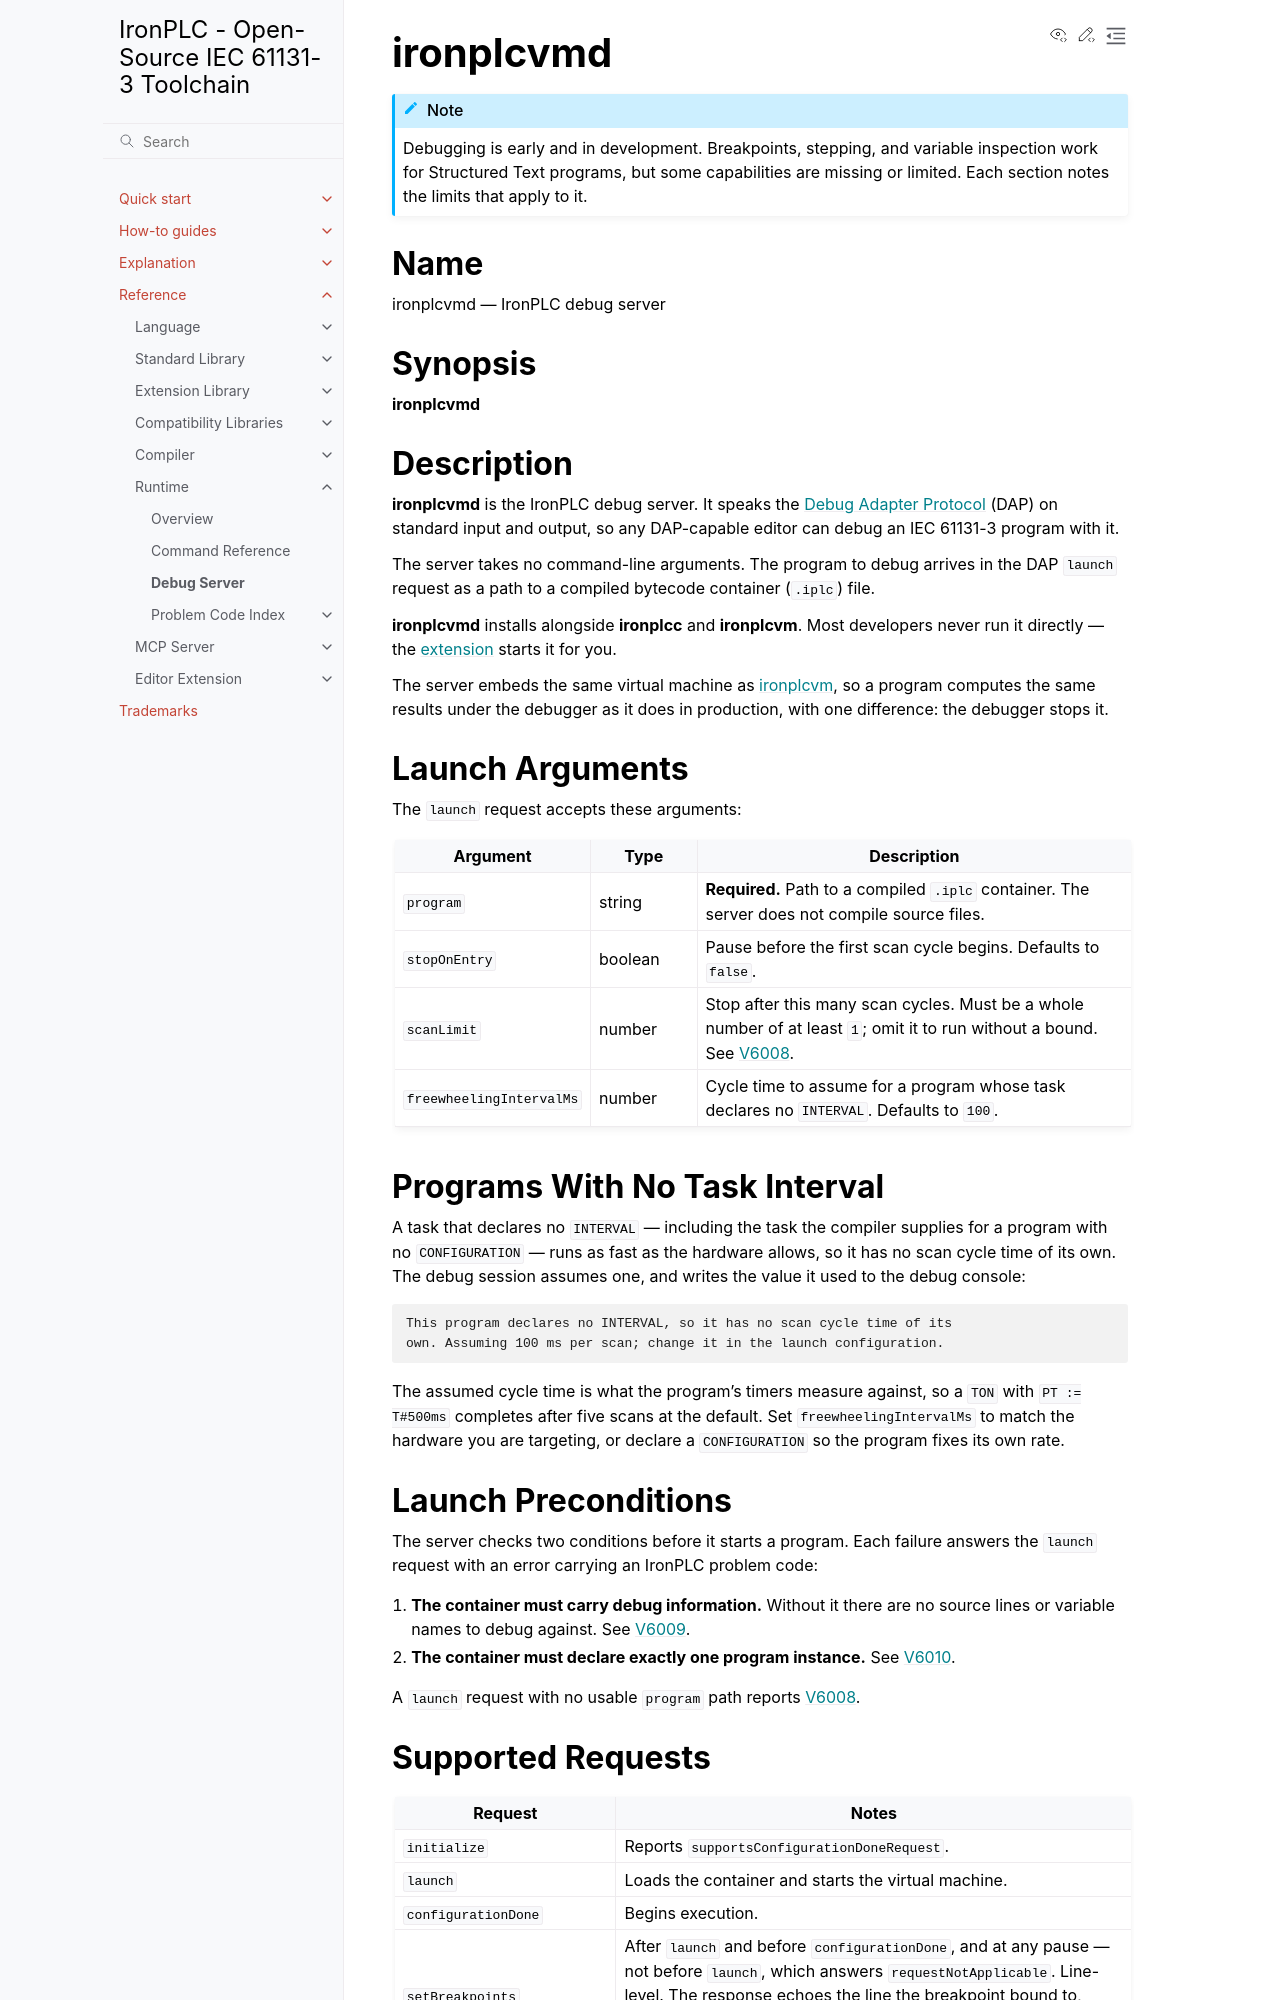

repository: ironplc/ironplc · page: reference/runtime/ironplcvmd.html · generator: sphinx

===========
ironplcvmd
===========

.. include:: /includes/debugging-in-development.rst

Name
====

ironplcvmd --- IronPLC debug server

Synopsis
========

| :program:`ironplcvmd`

Description
===========

:program:`ironplcvmd` is the IronPLC debug server. It speaks the
`Debug Adapter Protocol <https://microsoft.github.io/debug-adapter-protocol/>`_
(DAP) on standard input and output, so any DAP-capable editor can debug an
IEC 61131-3 program with it.

The server takes no command-line arguments. The program to debug arrives in
the DAP ``launch`` request as a path to a compiled bytecode container
(``.iplc``) file.

:program:`ironplcvmd` installs alongside :program:`ironplcc` and
:program:`ironplcvm`. Most developers never run it directly --- the
:doc:`extension </reference/editor/debugging>` starts it for you.

The server embeds the same virtual machine as
:doc:`ironplcvm <ironplcvm>`, so a program computes the same results under the
debugger as it does in production, with one difference: the debugger stops
it.

Launch Arguments
================

The ``launch`` request accepts these arguments:

.. list-table::
   :header-rows: 1
   :widths: 20 15 65

   * - Argument
     - Type
     - Description
   * - ``program``
     - string
     - **Required.** Path to a compiled ``.iplc`` container. The server does
       not compile source files.
   * - ``stopOnEntry``
     - boolean
     - Pause before the first scan cycle begins. Defaults to ``false``.
   * - ``scanLimit``
     - number
     - Stop after this many scan cycles. Must be a whole number of at least
       ``1``; omit it to run without a bound. See :doc:`problems/V6008`.
   * - ``freewheelingIntervalMs``
     - number
     - Cycle time to assume for a program whose task declares no
       ``INTERVAL``. Defaults to ``100``.

Programs With No Task Interval
==============================

A task that declares no ``INTERVAL`` --- including the task the compiler
supplies for a program with no ``CONFIGURATION`` --- runs as fast as the
hardware allows, so it has no scan cycle time of its own. The debug session
assumes one, and writes the value it used to the debug console:

.. code-block:: text

   This program declares no INTERVAL, so it has no scan cycle time of its
   own. Assuming 100 ms per scan; change it in the launch configuration.

The assumed cycle time is what the program's timers measure against, so a
``TON`` with ``PT := T#500ms`` completes after five scans at the default.
Set ``freewheelingIntervalMs`` to match the hardware you are targeting, or
declare a ``CONFIGURATION`` so the program fixes its own rate.

Launch Preconditions
====================

The server checks two conditions before it starts a program. Each failure
answers the ``launch`` request with an error carrying an IronPLC problem code:

#. **The container must carry debug information.** Without it there are no
   source lines or variable names to debug against. See :doc:`problems/V6009`.
#. **The container must declare exactly one program instance.** See
   :doc:`problems/V6010`.

A ``launch`` request with no usable ``program`` path reports
:doc:`problems/V6008`.
